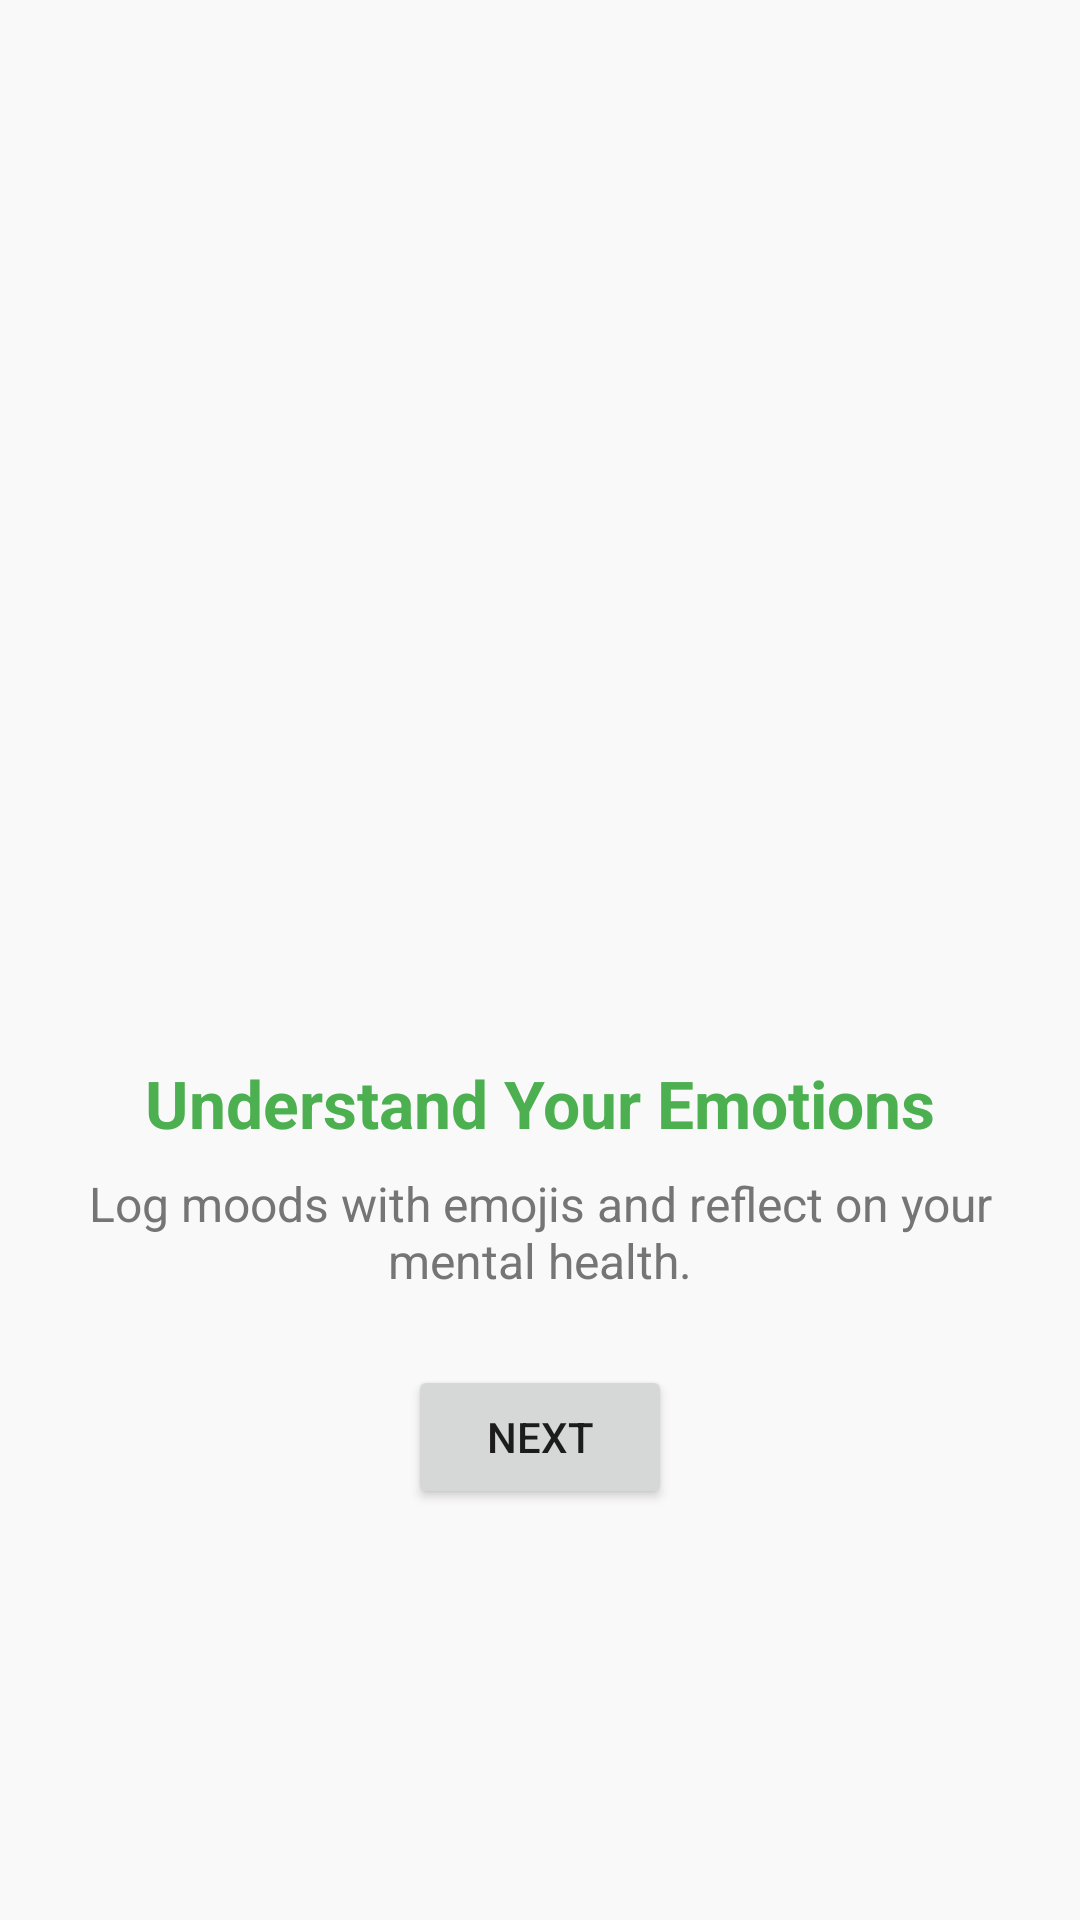

Produce the Android XML layout that renders to this screen, including the resource entries it uses.
<!-- AndroidManifest.xml: application theme Theme.WellNest -->
<!-- res/layout/activity_onboarding2.xml -->
<LinearLayout xmlns:android="http://schemas.android.com/apk/res/android"
    android:orientation="vertical"
    android:gravity="center"
    android:padding="24dp"
    android:layout_width="match_parent"
    android:layout_height="match_parent">

    
    <ImageView
        android:src="@drawable/onboard_mood"
        android:layout_width="200dp"
        android:layout_height="200dp"
        android:contentDescription="Mood" />

    
    <TextView
        android:text="Understand Your Emotions"
        android:textSize="22sp"
        android:textStyle="bold"
        android:textColor="@color/colorPrimary"
        android:layout_marginTop="16dp"
        android:layout_width="wrap_content"
        android:layout_height="wrap_content" />

    
    <TextView
        android:text="Log moods with emojis and reflect on your mental health."
        android:textSize="16sp"
        android:textColor="@color/colorTextLight"
        android:gravity="center"
        android:layout_marginTop="8dp"
        android:layout_width="wrap_content"
        android:layout_height="wrap_content" />

    
    <Button
        android:id="@+id/btnNext2"
        android:text="Next"
        android:layout_marginTop="24dp"
        android:layout_width="wrap_content"
        android:layout_height="wrap_content"/>
</LinearLayout>
<!-- resources referenced by this layout -->
<resources>
  <color name="colorPrimary">#4CAF50</color>
  <color name="colorTextLight">#757575</color>
  <style name="Theme.WellNest" parent="Theme.MaterialComponents.DayNight.NoActionBar">
          <item name="colorPrimary">@color/colorPrimary</item>
          <item name="colorPrimaryVariant">@color/colorPrimaryDark</item>
          <item name="colorSecondary">@color/colorAccent</item>
          <item name="android:statusBarColor">@color/colorPrimaryDark</item>
          <item name="android:windowBackground">@color/colorBackground</item>
  
          
          <item name="toolbarStyle">@style/CustomToolbar</item>
      </style>
  <color name="colorPrimaryDark">#388E3C</color>
  <color name="colorAccent">#03A9F4</color>
  <color name="colorBackground">#F9F9F9</color>
  <style name="CustomToolbar" parent="Widget.MaterialComponents.Toolbar">
          <item name="titleTextColor">@color/colorTextDark</item>
          <item name="subtitleTextColor">@color/colorTextLight</item>
      </style>
  <color name="colorTextDark">#212121</color>
</resources>
